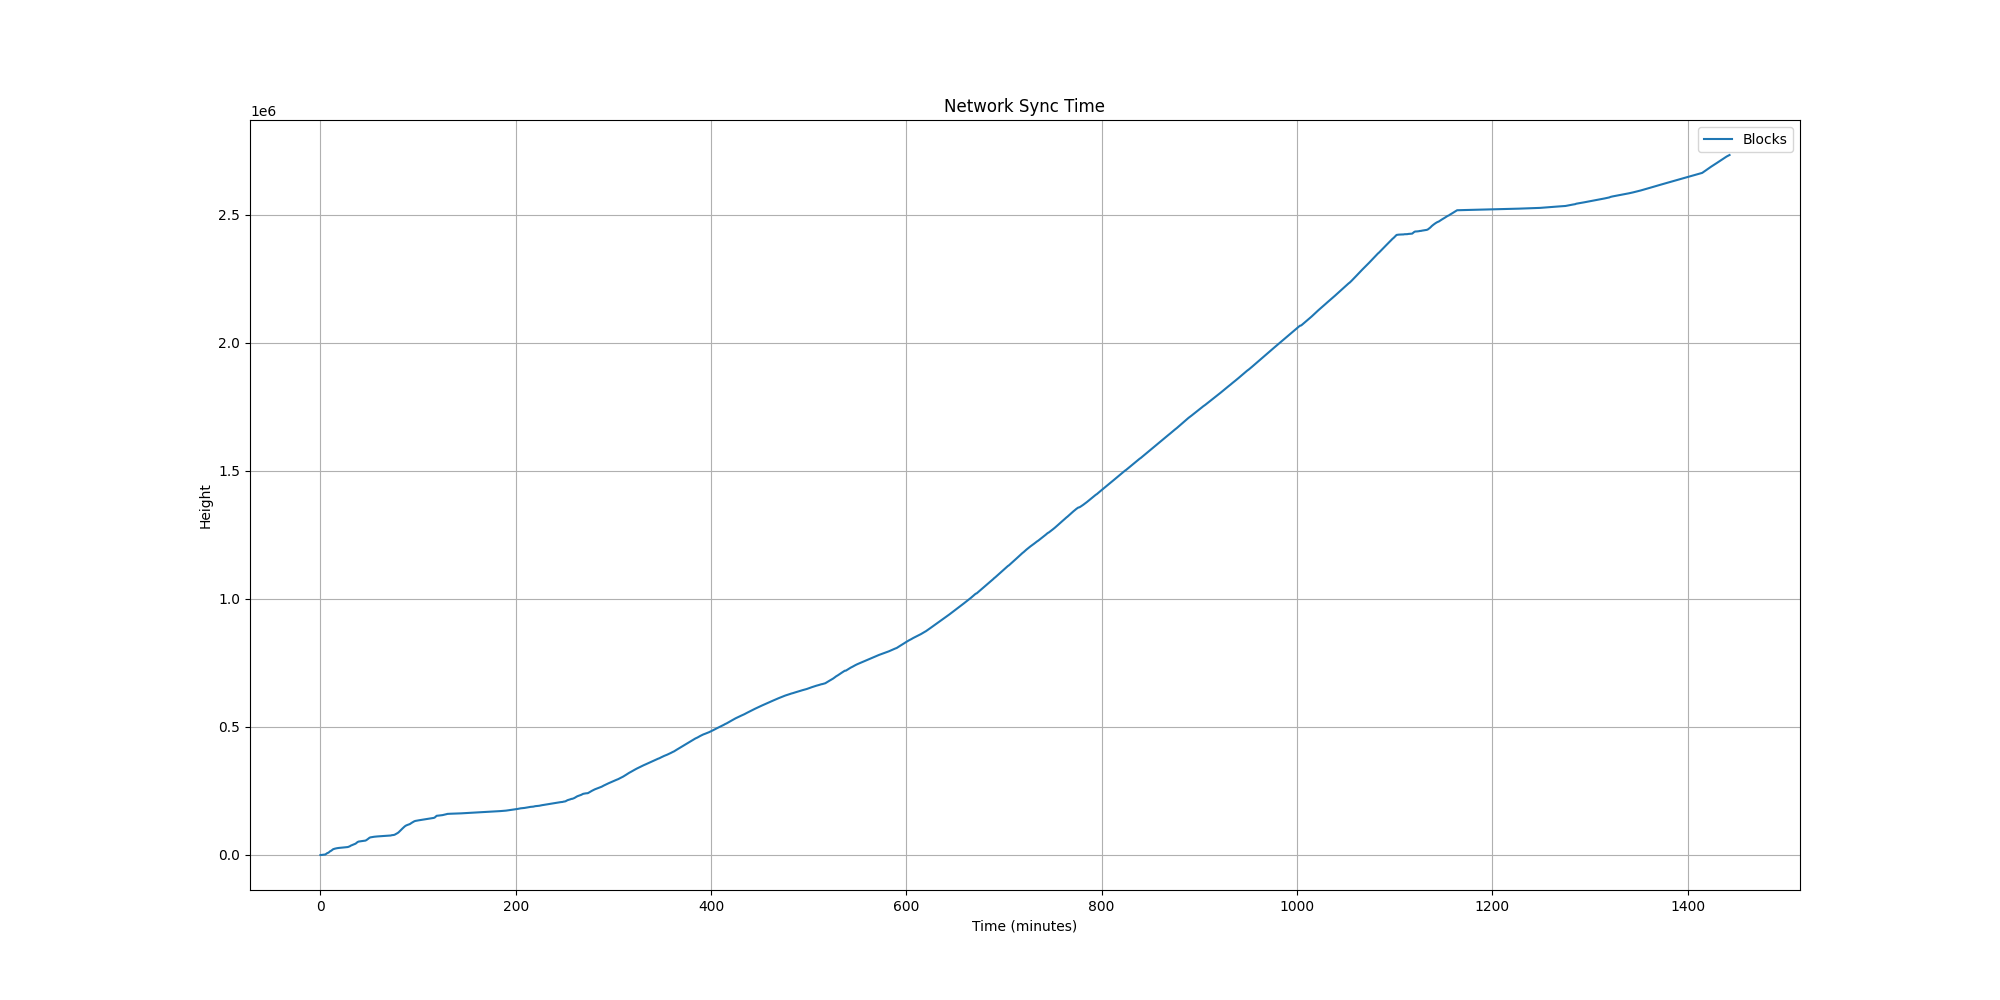

Values plotted in this chart, from the file beside it:
Minutes, Blocks, Memory(GB), CPU(%), MachineLoadAvg(1min), BlockchainSize(GB), BlocksAdded, Peers, Rescan(Height), BootstrapDownload(%), BuildingWitnessCache
0, , 0.02, 100, 1.68, 0.963, , , , , 
1, 77, 0.15, 0, 0.68, 0.980, 77, 1, , , 
2, 739, 0.17, 7, 0.49, 0.981, 662, 1, , , 
3, 1136, 0.17, 28, 0.18, 0.981, 397, 1, , , 
4, 1584, 0.18, 4, 0.24, 0.981, 448, 1, , , 
5, 2032, 0.19, 0, 0.21, 0.981, 448, 5, , , 
6, 4705, 0.21, 54, 0.26, 0.982, 2673, 5, , , 
7, 7456, 0.23, 4, 0.43, 0.983, 2751, 5, , , 
8, 8805, 0.24, 94, 0.34, 0.984, 1349, 6, , , 
9, 11536, 0.26, 17, 0.49, 1.000, 2731, 6, , , 
10, 14920, 0.27, 45, 0.53, 1.003, 3384, 6, , , 
11, 16608, 0.28, 51, 0.39, 1.019, 1688, 6, , , 
12, 19577, 0.3, 99, 0.54, 1.020, 2969, 6, , , 
13, 22585, 0.33, 20, 0.52, 1.038, 3008, 6, , , 
14, 23920, 0.34, 58, 0.52, 1.038, 1335, 6, , , 
15, 24980, 0.35, 3, 0.26, 1.038, 1060, 6, , , 
16, 25903, 0.62, 43, 0.47, 1.207, 923, 7, , , 
17, 26591, 0.65, 35, 0.28, 1.207, 688, 8, , , 
18, 27214, 0.65, 12, 0.25, 1.208, 623, 8, , , 
19, 27672, 0.66, 15, 0.24, 1.208, 458, 8, , , 
20, 27992, 0.66, 40, 0.09, 1.208, 320, 8, , , 
21, 28391, 0.66, 62, 0.03, 1.208, 399, 8, , , 
22, 28887, 0.66, 12, 0.13, 1.208, 496, 8, , , 
23, 29296, 0.66, 20, 0.26, 1.208, 409, 8, , , 
24, 29615, 0.66, 30, 0.20, 1.208, 319, 8, , , 
25, 29919, 0.66, 21, 0.24, 1.209, 304, 9, , , 
26, 30379, 0.66, 72, 0.17, 1.210, 460, 9, , , 
27, 30673, 0.66, 19, 0.27, 1.210, 294, 9, , , 
28, 31101, 0.66, 18, 0.25, 1.226, 428, 9, , , 
29, 32358, 0.66, 24, 0.33, 1.226, 1257, 11, , , 
30, 33907, 0.67, 28, 0.46, 1.227, 1549, 11, , , 
31, 36467, 0.69, 115, 0.91, 1.330, 2560, 9, , , 
32, 38123, 0.75, 30, 0.80, 1.326, 1656, 8, , , 
33, 39947, 0.75, 30, 0.73, 1.328, 1824, 6, , , 
34, 41212, 0.75, 27, 0.64, 1.344, 1265, 6, , , 
35, 42633, 0.75, 80, 0.55, 1.345, 1421, 8, , , 
36, 44402, 0.75, 99, 0.73, 1.362, 1769, 11, , , 
37, 47399, 0.75, 100, 0.81, 1.363, 2997, 11, , , 
38, 50578, 0.75, 107, 0.81, 1.380, 3179, 12, , , 
39, 52342, 0.75, 7, 0.75, 1.398, 1764, 12, , , 
40, 53046, 0.75, 58, 0.47, 1.398, 704, 12, , , 
41, 53692, 0.75, 19, 0.24, 1.398, 646, 13, , , 
42, 54130, 0.75, 6, 0.38, 1.398, 438, 13, , , 
43, 54639, 0.76, 15, 0.47, 1.399, 509, 13, , , 
44, 54997, 0.77, 30, 0.43, 1.414, 358, 14, , , 
45, 55750, 0.78, 25, 0.43, 1.415, 753, 16, , , 
46, 56214, 1.03, 58, 0.86, 1.654, 464, 17, , , 
47, 58036, 1.14, 91, 1.12, 1.648, 1822, 16, , , 
48, 60633, 1.15, 110, 0.94, 1.664, 2597, 16, , , 
49, 63606, 1.15, 30, 1.04, 1.682, 2973, 16, , , 
50, 66718, 1.15, 91, 0.89, 1.699, 3112, 15, , , 
51, 68736, 1.15, 16, 0.91, 1.717, 2018, 15, , , 
52, 69481, 1.15, 58, 0.37, 1.717, 745, 15, , , 
53, 70214, 1.15, 25, 0.43, 1.718, 733, 15, , , 
54, 70889, 1.15, 87, 0.44, 1.718, 675, 16, , , 
55, 71276, 1.15, 25, 0.20, 1.718, 387, 17, , , 
56, 71779, 1.15, 48, 0.34, 1.734, 503, 17, , , 
57, 72075, 1.15, 55, 0.32, 1.735, 296, 17, , , 
58, 72401, 1.15, 31, 0.22, 1.735, 326, 17, , , 
59, 72733, 1.15, 26, 0.16, 1.735, 332, 17, , , 
... 1,383 more rows
